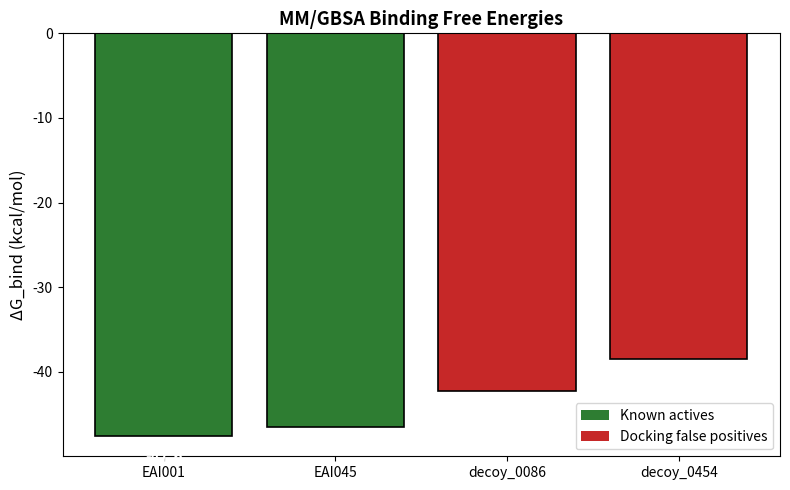

Recreate this plot in Python. (Note: this script raises an exception after producing the figure.)
"""Phase 3.6 — Plot MM/GBSA binding energies."""
import matplotlib.pyplot as plt
import numpy as np

data = {
    'EAI001':  (-47.60, 'active'),
    'EAI045':  (-46.57, 'active'),
    'decoy_0086': (-42.22, 'decoy'),
    'decoy_0454': (-38.49, 'decoy'),
}

names = list(data.keys())
values = [data[n][0] for n in names]
colors = ['#2e7d32' if data[n][1] == 'active' else '#c62828' for n in names]

fig, ax = plt.subplots(figsize=(8, 5))
bars = ax.bar(names, values, color=colors, edgecolor='black', linewidth=1.2)

for bar, val in zip(bars, values):
    ax.text(bar.get_x() + bar.get_width()/2, val - 1.5,
            f'{val:.1f}', ha='center', va='top',
            fontweight='bold', fontsize=11, color='white')

ax.set_ylabel('ΔG_bind (kcal/mol)', fontsize=12)
ax.set_title('MM/GBSA Binding Free Energies', fontsize=13, fontweight='bold')
ax.axhline(0, color='black', linewidth=0.5)

from matplotlib.patches import Patch
legend_elements = [Patch(facecolor='#2e7d32', label='Known actives'),
                   Patch(facecolor='#c62828', label='Docking false positives')]
ax.legend(handles=legend_elements, loc='lower right')

plt.tight_layout()
plt.savefig('data/md/mmpbsa/mmpbsa_ranking.png', dpi=150)
print("Plot saved: data/md/mmpbsa/mmpbsa_ranking.png")
